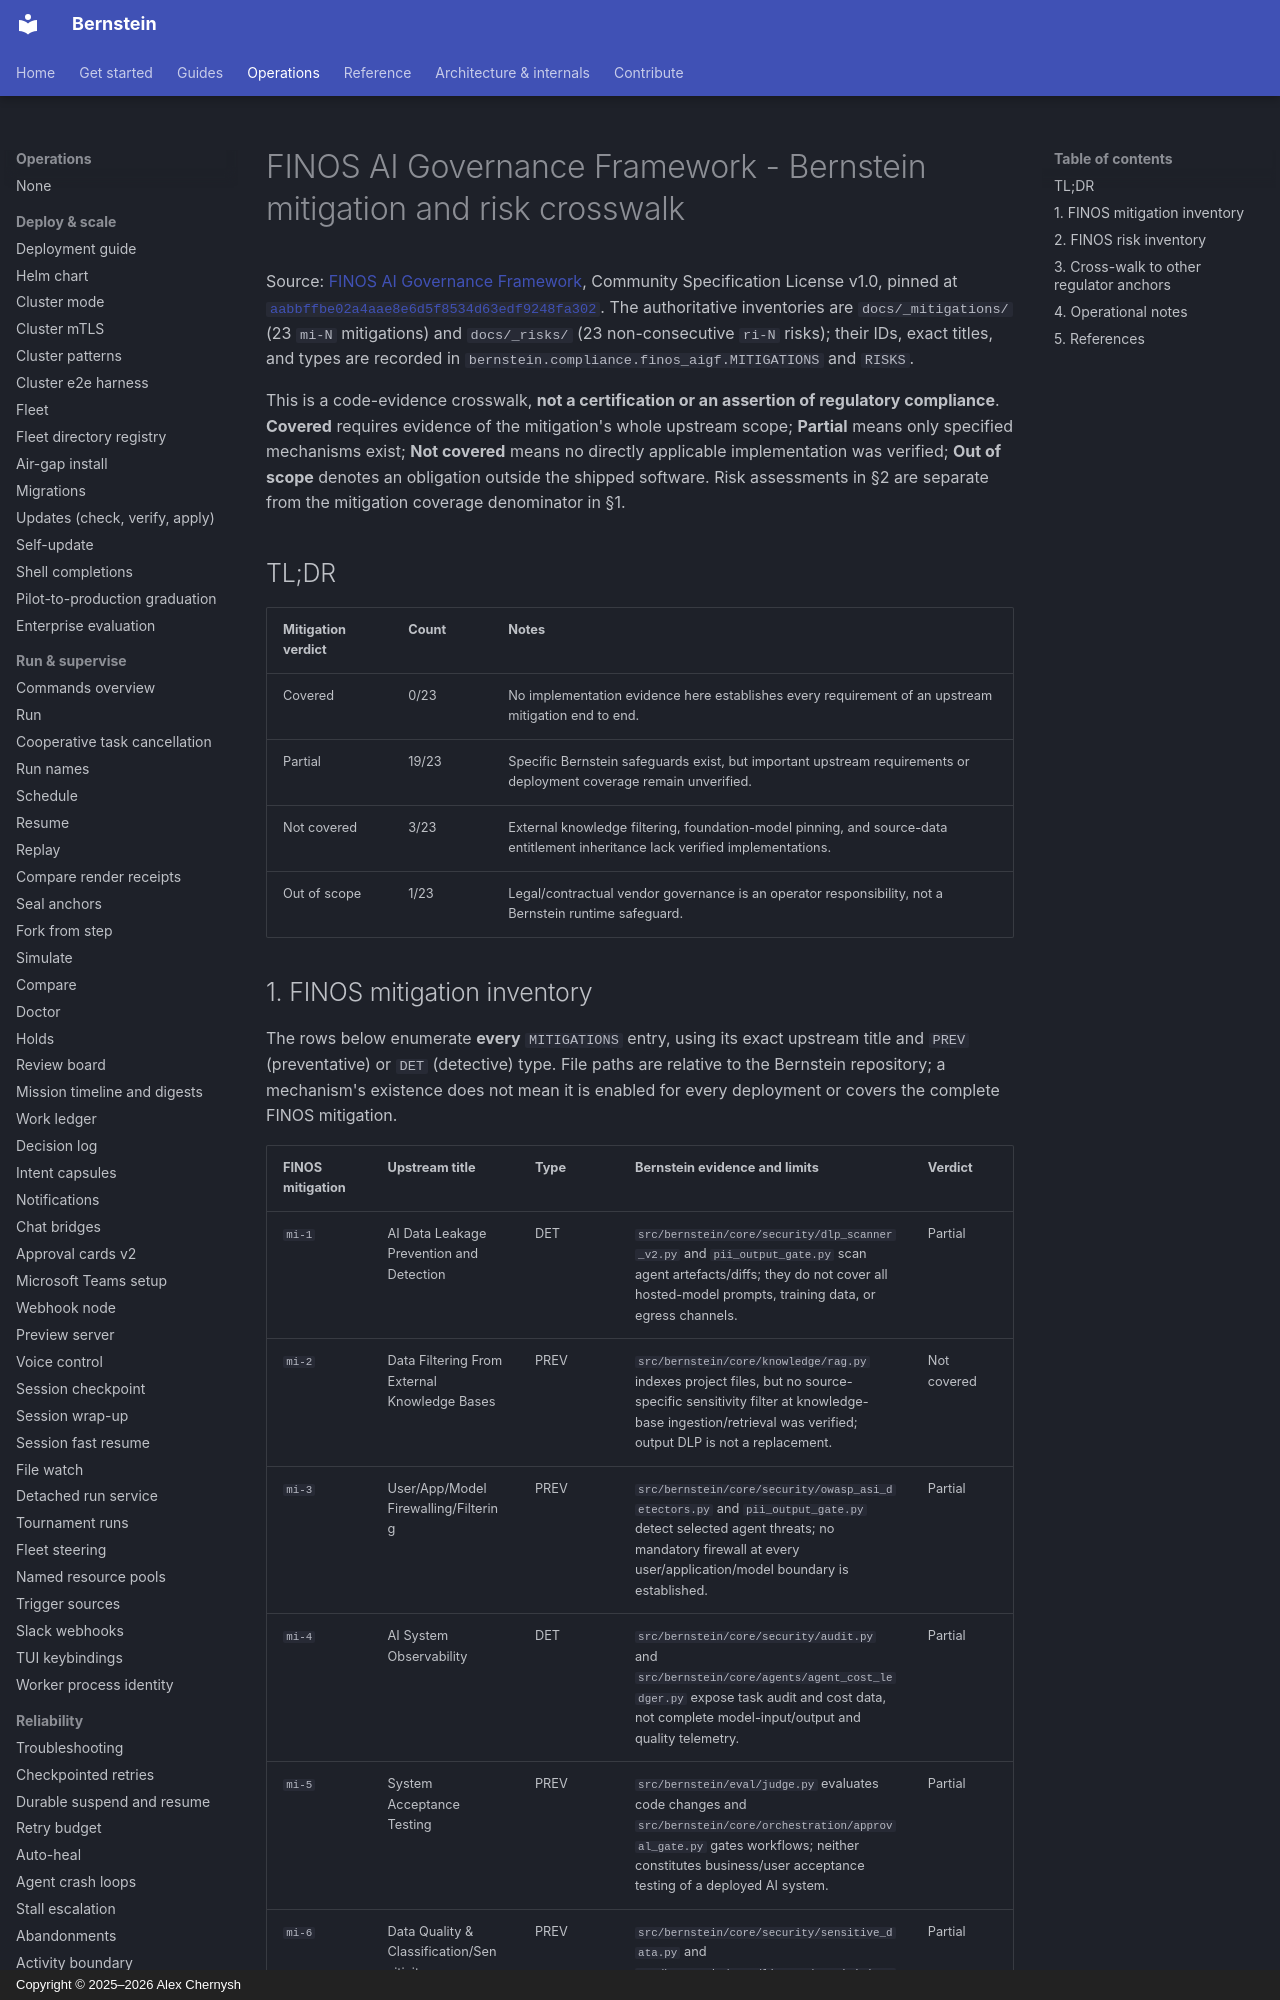

repository: sipyourdrink-ltd/bernstein · page: compliance/finos-aigf-mapping/index.html · generator: mkdocs · copyright: Copyright © 2025–2026 Alex Chernysh

# FINOS AI Governance Framework - Bernstein mitigation and risk crosswalk

Source: [FINOS AI Governance Framework](https://github.com/finos/ai-governance-framework),
Community Specification License v1.0, pinned at
[`aabbffbe02a4aae8e6d5f8534d63edf9248fa302`](https://github.com/finos/ai-governance-framework/tree/aabbffbe02a4aae8e6d5f8534d63edf9248fa302).
The authoritative inventories are `docs/_mitigations/` (23 `mi-N` mitigations) and
`docs/_risks/` (23 non-consecutive `ri-N` risks); their IDs, exact titles, and
types are recorded in `bernstein.compliance.finos_aigf.MITIGATIONS` and `RISKS`.

This is a code-evidence crosswalk, **not a certification or an assertion of
regulatory compliance**. **Covered** requires evidence of the mitigation's
whole upstream scope; **Partial** means only specified mechanisms exist;
**Not covered** means no directly applicable implementation was verified;
**Out of scope** denotes an obligation outside the shipped software. Risk
assessments in §2 are separate from the mitigation coverage denominator in §1.

## TL;DR

| Mitigation verdict | Count | Notes |
|--------------------|-------|-------|
| Covered | 0/23 | No implementation evidence here establishes every requirement of an upstream mitigation end to end. |
| Partial | 19/23 | Specific Bernstein safeguards exist, but important upstream requirements or deployment coverage remain unverified. |
| Not covered | 3/23 | External knowledge filtering, foundation-model pinning, and source-data entitlement inheritance lack verified implementations. |
| Out of scope | 1/23 | Legal/contractual vendor governance is an operator responsibility, not a Bernstein runtime safeguard. |
